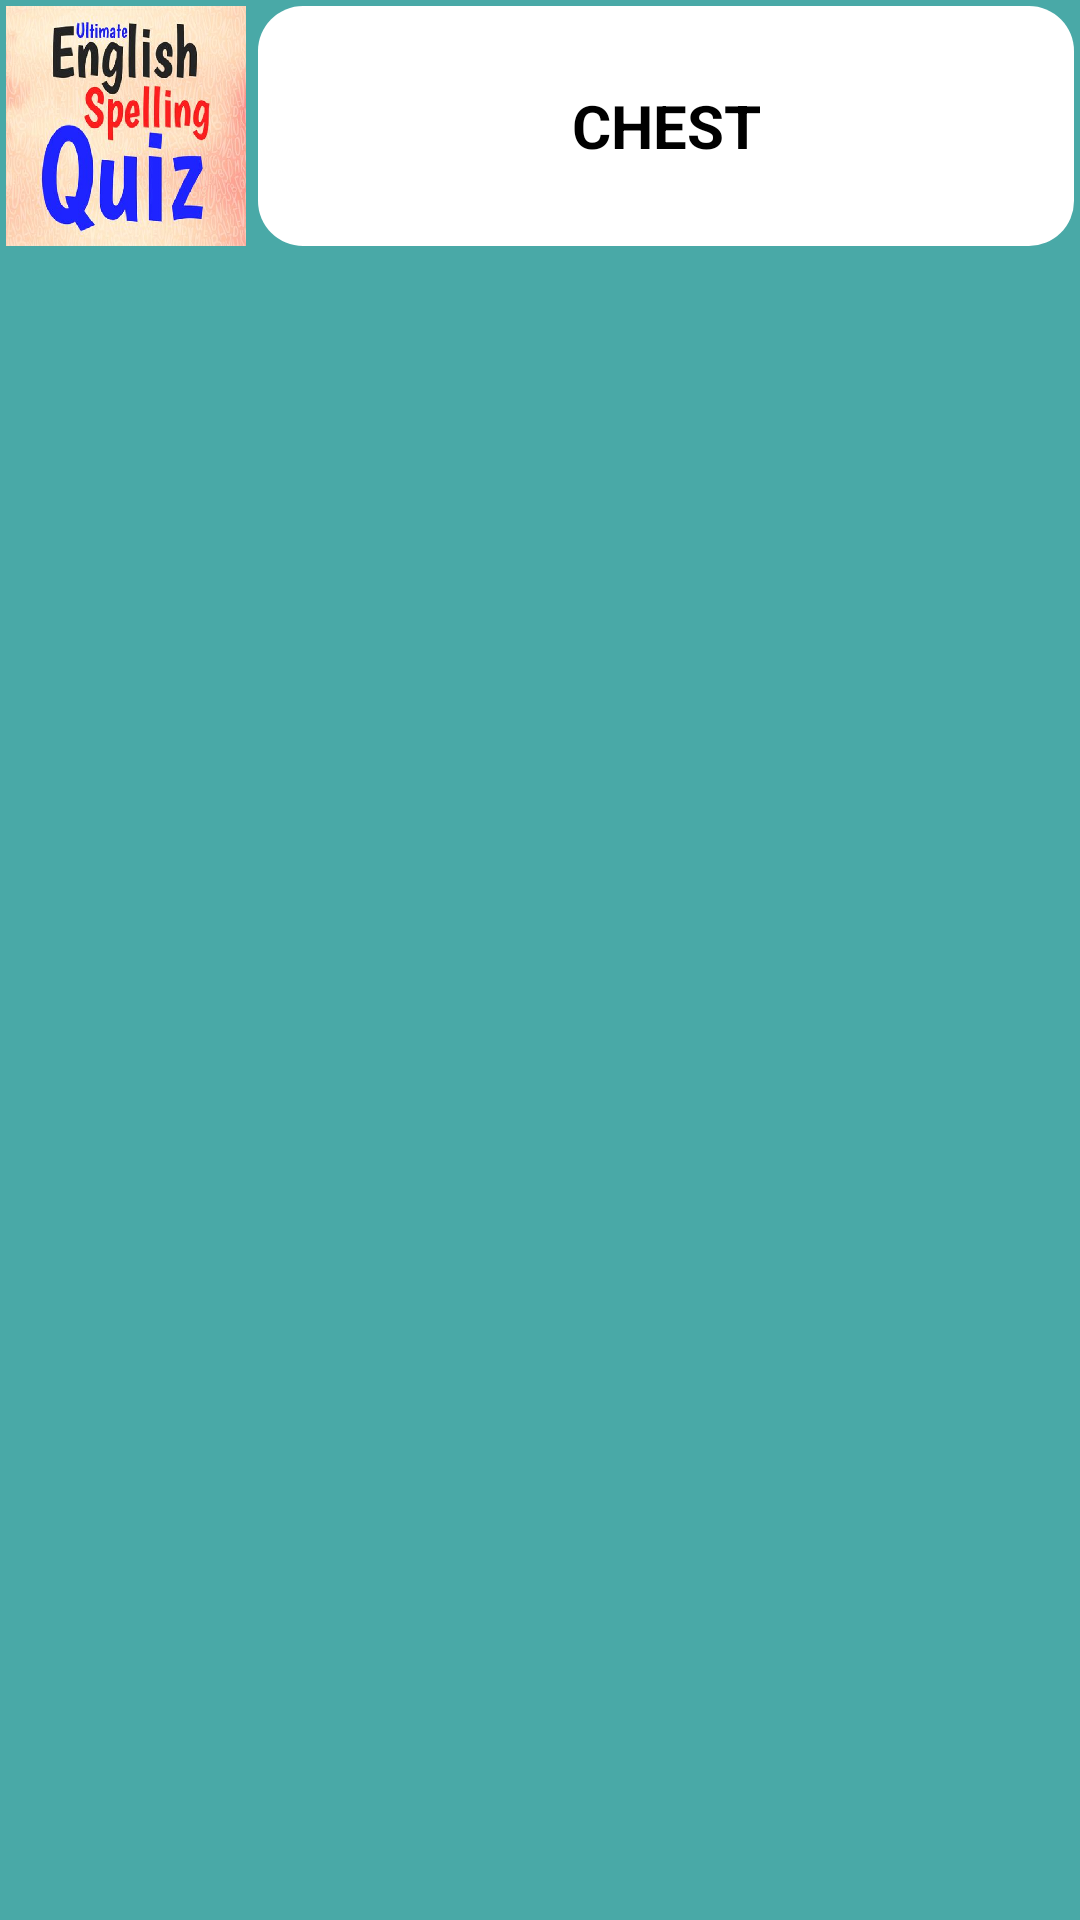

Layout XML and referenced resources for this Android screen:
<!-- AndroidManifest.xml: application theme AppTheme -->
<!-- res/layout/fragment_more_app.xml -->
<?xml version="1.0" encoding="utf-8"?>
<LinearLayout
        xmlns:android="http://schemas.android.com/apk/res/android"
        android:layout_width="match_parent"
        android:layout_height="match_parent"
        android:background="#49a9a7"
        android:orientation="horizontal"
        android:layout_marginBottom="10dp">

        <ImageView
            android:id="@+id/image"
            android:layout_width="80sp"
            android:layout_height="80sp"
            android:scaleType="fitXY"
            android:layout_alignParentLeft="true"
            android:src="@drawable/logo"
            android:layout_margin="2sp"/>

        <TextView
            android:id="@+id/text"
            android:background="@drawable/buttnbackexergrid"
            android:layout_width="match_parent"
            android:layout_height="80sp"
            android:text="CHEST"
            android:textSize="20sp"
            android:gravity="center"
            android:textColor="#000000"
            android:textStyle="bold"
            android:layout_margin="2sp"/>
    </LinearLayout>
<!-- resources referenced by this layout -->
<resources>
  <!-- drawable buttnbackexergrid (drawable) -->
  <?xml version="1.0" encoding="utf-8"?>
  <shape xmlns:android="http://schemas.android.com/apk/res/android" >
      <corners android:radius="15sp"> </corners>
      <gradient android:startColor="#ffffff"
          android:centerColor="#ffffff"
          android:endColor="#ffffff"/>
  
  </shape>
  <!-- drawable logo: png bitmap (drawable, 390233 bytes) -->
  <style name="AppTheme" parent="Theme.AppCompat">
  
          <item name="colorPrimary">@color/colorPrimary</item>
          <item name="colorPrimaryDark">@color/colorPrimaryDark</item>
          <item name="colorAccent">@color/colorAccent</item>
  
      </style>
  <color name="colorPrimary">#292c3e</color>
  <color name="colorPrimaryDark">#1a1c28</color>
  <color name="colorAccent">#a77888</color>
</resources>
